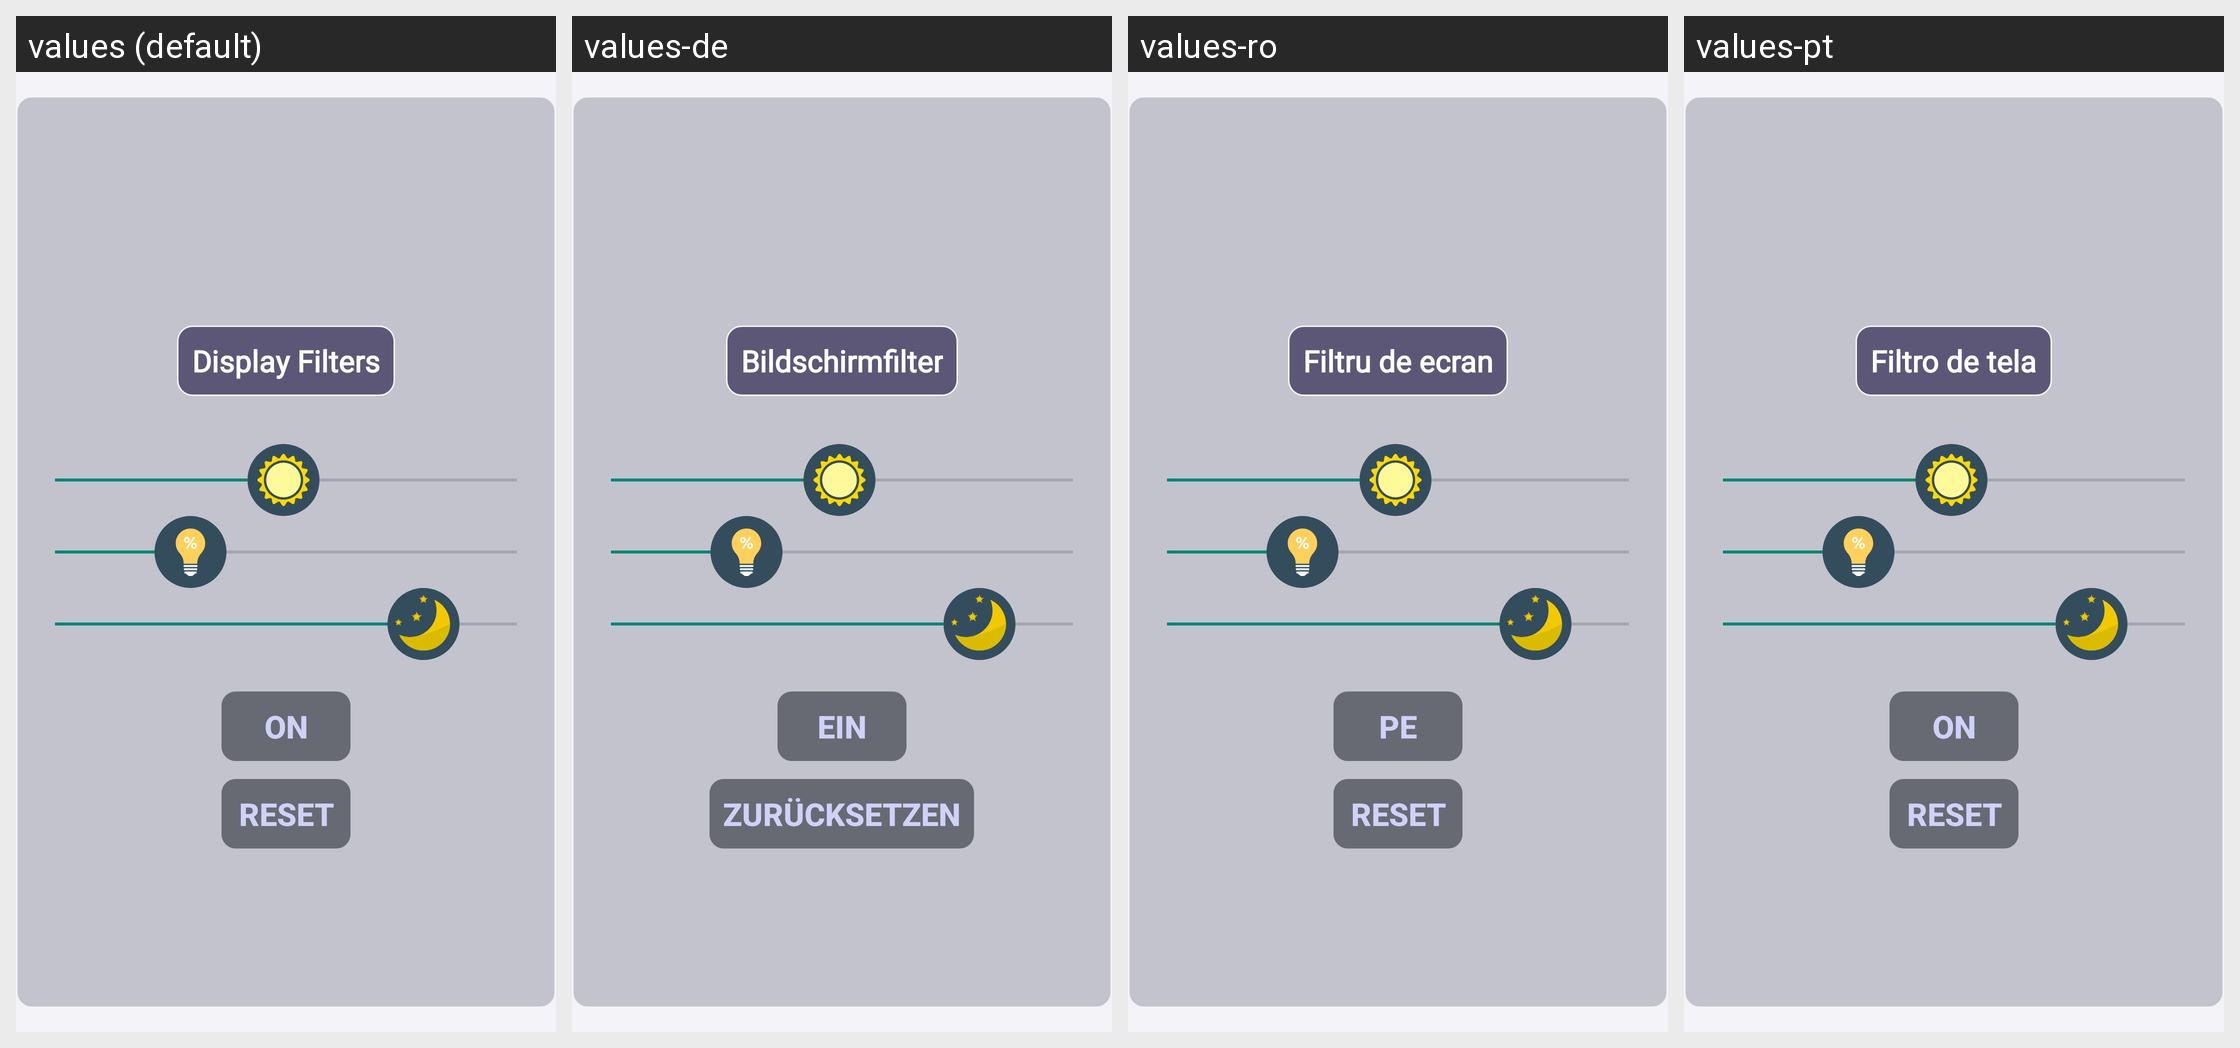

This grid shows one Android layout under several languages. Give, for every string resource on the screen, its name, the default text and each shown locale's text.
Android screen res/layout/fragment_filter.xml rendered under 4 locales, left to right: values (default), values-de, values-ro, values-pt. Device: Nexus 5 (rendered at 1080×1920; each locale shown at half size, 540×960, under a caption strip naming it); theme Theme.Darktheme.
Other locales in the repository, not shown: values-bg, values-cs, values-da, values-el, values-es, values-et, values-fi, values-fr, values-hu, values-it, values-ja, values-lt, values-lv, values-nl, values-pl, values-ru, values-sk, values-sl, values-sv, values-zh.
Strings drawn on this screen, with the default value and each locale's value (text and hints the layout hard-codes, and strings that could not be matched under every locale, appear in the picture but are not listed):

text_filters
  values: Display Filters
  values-de: Bildschirmfilter
  values-ro: Filtru de ecran
  values-pt: Filtro de tela

on_filter
  values: On
  values-de: Ein
  values-ro: Pe
  values-pt: On

reset
  values: Reset
  values-de: Zurücksetzen
  values-ro: Reset
  values-pt: Reset
